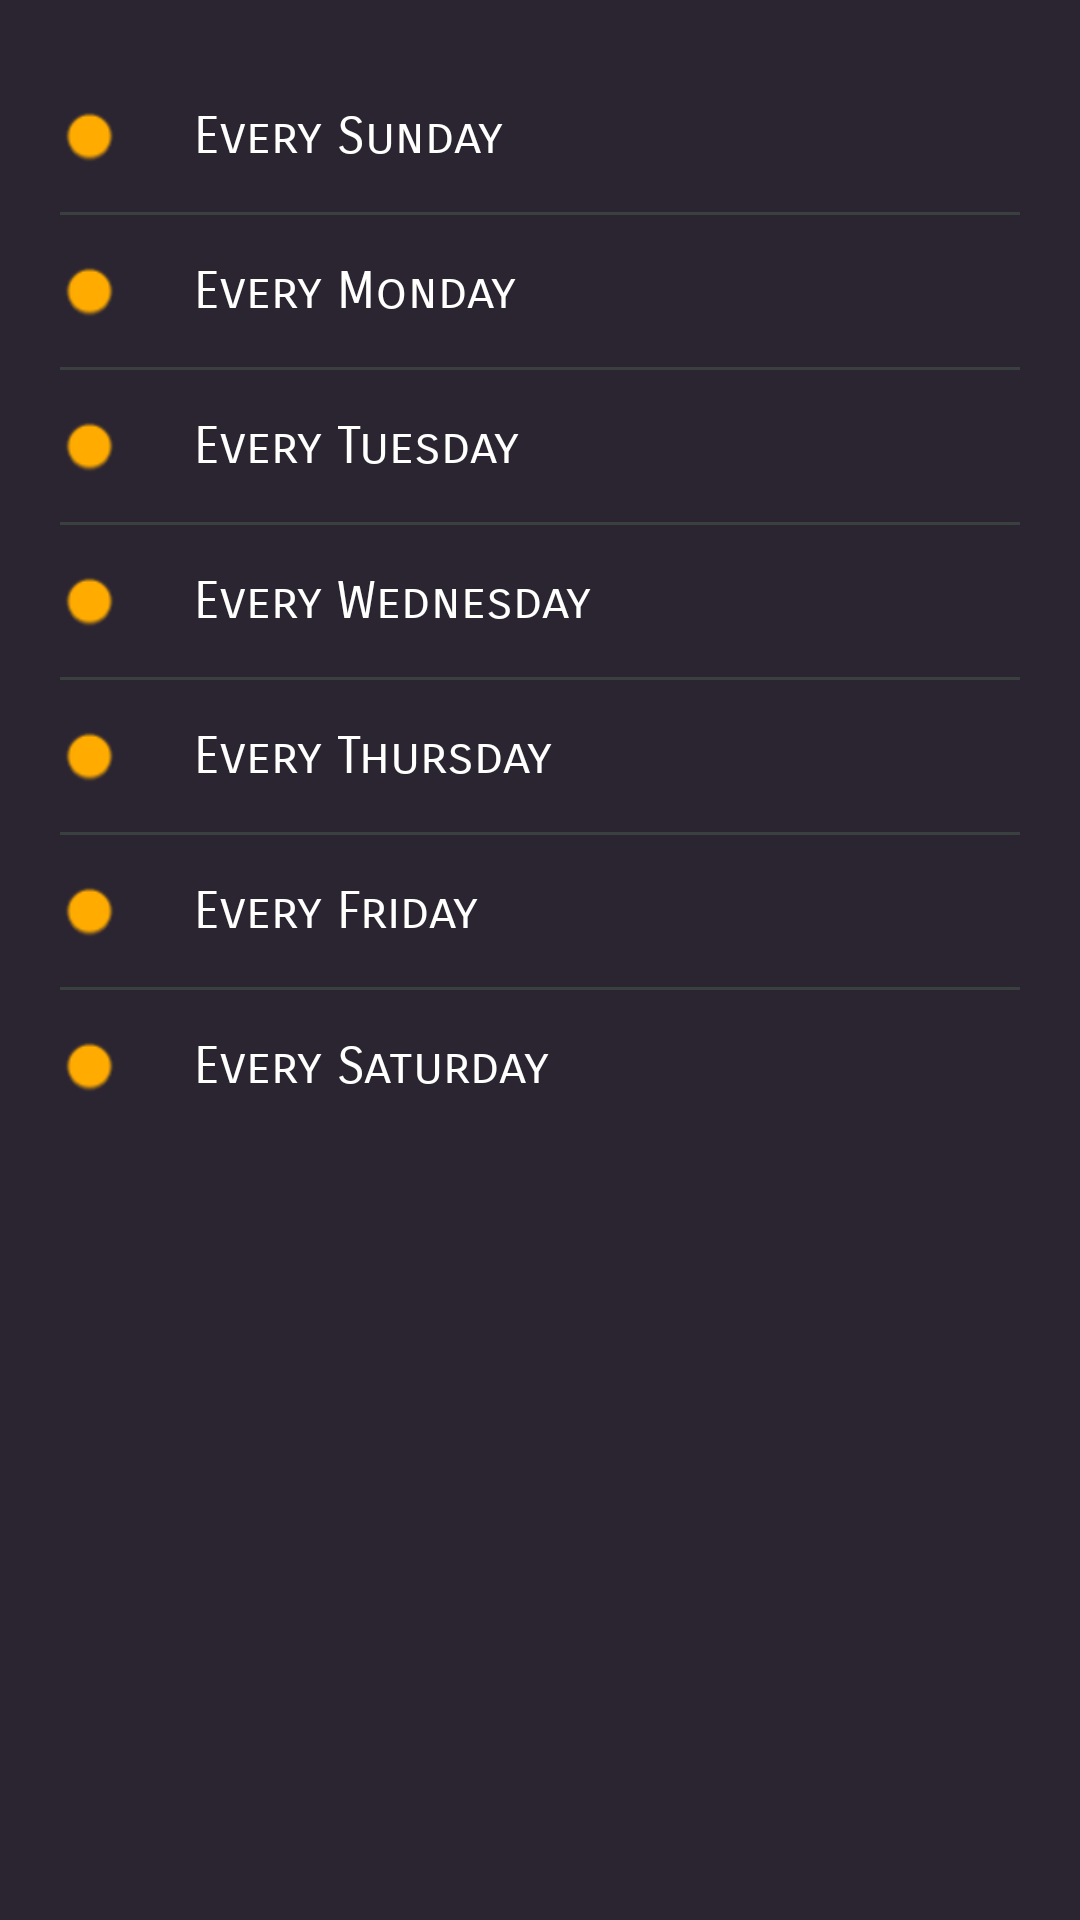

Android layout source for this screen:
<!-- AndroidManifest.xml: application theme AppTheme -->
<!-- res/layout/repeat.xml -->
<?xml version="1.0" encoding="utf-8"?>
<LinearLayout xmlns:android="http://schemas.android.com/apk/res/android"
    xmlns:app="http://schemas.android.com/apk/res-auto"
    xmlns:tools="http://schemas.android.com/tools"
    android:layout_width="wrap_content"
    android:layout_height="wrap_content"
    android:orientation="vertical"
    tools:context=".MainActivity"
    android:background="#1B1A1B"
    android:backgroundTintMode="add"
    android:backgroundTint="#100B17"
    android:padding="20dp"
    >
<LinearLayout
    android:layout_width="match_parent"
    android:layout_height="wrap_content">
    <CheckBox
        android:id="@+id/sunday"
        android:layout_width="match_parent"
        android:layout_height="wrap_content"
        android:fontFamily="sans-serif-smallcaps"
        android:button="@android:drawable/radiobutton_on_background"
        android:buttonTint="@color/red"
        android:padding="15dp"
        android:paddingStart="20dp"
        android:text=" Every Sunday"
        android:textColor="#FFFFFD"
        android:textSize="17sp" />
</LinearLayout>
    <View
        android:layout_width="match_parent"
        android:layout_height="1dp"
        android:background="#3A3F40"/>
    <LinearLayout
        android:layout_width="match_parent"
        android:layout_height="wrap_content">

    <CheckBox
        android:id="@+id/monday"
        android:fontFamily="sans-serif-smallcaps"
        android:layout_width="match_parent"
        android:layout_height="wrap_content"
        android:button="@android:drawable/radiobutton_on_background"
        android:buttonTint="@color/red"
        android:padding="15dp"
        android:paddingStart="20dp"
        android:text=" Every Monday"
        android:textColor="#FFFFFD"
        android:textSize="17sp" />
    </LinearLayout>
    <View
        android:layout_width="match_parent"
        android:layout_height="1dp"
        android:background="#3A3F40"/>

    <LinearLayout
        android:layout_width="match_parent"
        android:layout_height="wrap_content">
    <CheckBox
        android:id="@+id/tuesday"
        android:fontFamily="sans-serif-smallcaps"
        android:layout_width="match_parent"
        android:layout_height="wrap_content"
        android:button="@android:drawable/radiobutton_on_background"
        android:buttonTint="@color/red"
        android:padding="15dp"
        android:paddingStart="20dp"
        android:text=" Every Tuesday"
        android:textColor="#FFFFFD"
        android:textSize="17sp" />
    </LinearLayout>
    <View
        android:layout_width="match_parent"
        android:layout_height="1dp"
        android:background="#3A3F40"/>
    <LinearLayout
        android:layout_width="match_parent"
        android:layout_height="wrap_content">
    <CheckBox
        android:id="@+id/wednesday"
        android:fontFamily="sans-serif-smallcaps"
        android:layout_width="match_parent"
        android:layout_height="wrap_content"
        android:button="@android:drawable/radiobutton_on_background"
        android:buttonTint="@color/red"
        android:padding="15dp"
        android:paddingStart="20dp"
        android:text=" Every Wednesday"
        android:textColor="#FFFFFD"
        android:textSize="17sp" />
    </LinearLayout>
    <View
        android:layout_width="match_parent"
        android:layout_height="1dp"
        android:background="#3A3F40"/>
    <LinearLayout
        android:layout_width="match_parent"
        android:layout_height="wrap_content">
    <CheckBox
        android:id="@+id/thursday"
        android:fontFamily="sans-serif-smallcaps"
        android:layout_width="match_parent"
        android:layout_height="wrap_content"
        android:button="@android:drawable/radiobutton_on_background"
        android:buttonTint="@color/red"
        android:padding="15dp"
        android:paddingStart="20dp"
        android:text=" Every Thursday"
        android:textColor="#FFFFFD"
        android:textSize="17sp" /></LinearLayout>
    <View
        android:layout_width="match_parent"
        android:layout_height="1dp"
        android:background="#3A3F40"/>
    <LinearLayout
        android:layout_width="match_parent"
        android:layout_height="wrap_content">
    <CheckBox
        android:id="@+id/friday"
        android:fontFamily="sans-serif-smallcaps"
        android:layout_width="match_parent"
        android:layout_height="wrap_content"
        android:button="@android:drawable/radiobutton_on_background"
        android:buttonTint="@color/red"
        android:padding="15dp"
        android:paddingStart="20dp"
        android:text=" Every Friday"
        android:textColor="#FFFFFD"
        android:textSize="17sp" /></LinearLayout>
    <View
        android:layout_width="match_parent"
        android:layout_height="1dp"
        android:background="#3A3F40"/>
    <LinearLayout
        android:layout_width="match_parent"
        android:layout_height="wrap_content">
    <CheckBox
        android:id="@+id/saturday"
        android:fontFamily="sans-serif-smallcaps"
        android:layout_width="match_parent"
        android:layout_height="wrap_content"
        android:button="@android:drawable/radiobutton_on_background"
        android:buttonTint="@color/red"
        android:padding="15dp"
        android:paddingStart="20dp"
        android:text=" Every Saturday"
        android:textColor="#FFFFFD"
        android:textSize="17sp" /></LinearLayout>

</LinearLayout>
<!-- resources referenced by this layout -->
<resources>
  <color name="red">#FFAB00</color>
  <style name="AppTheme" parent="Theme.AppCompat.Light.NoActionBar">
          
          <item name="colorPrimary">@color/colorPrimary</item>
          <item name="colorPrimaryDark">@color/colorPrimaryDark</item>
          <item name="colorAccent">@color/colorAccent</item>
      </style>
  <color name="colorPrimary">#FA1C96</color>
  <color name="colorPrimaryDark">#03DAC5</color>
  <color name="colorAccent">#03DAC5</color>
</resources>
